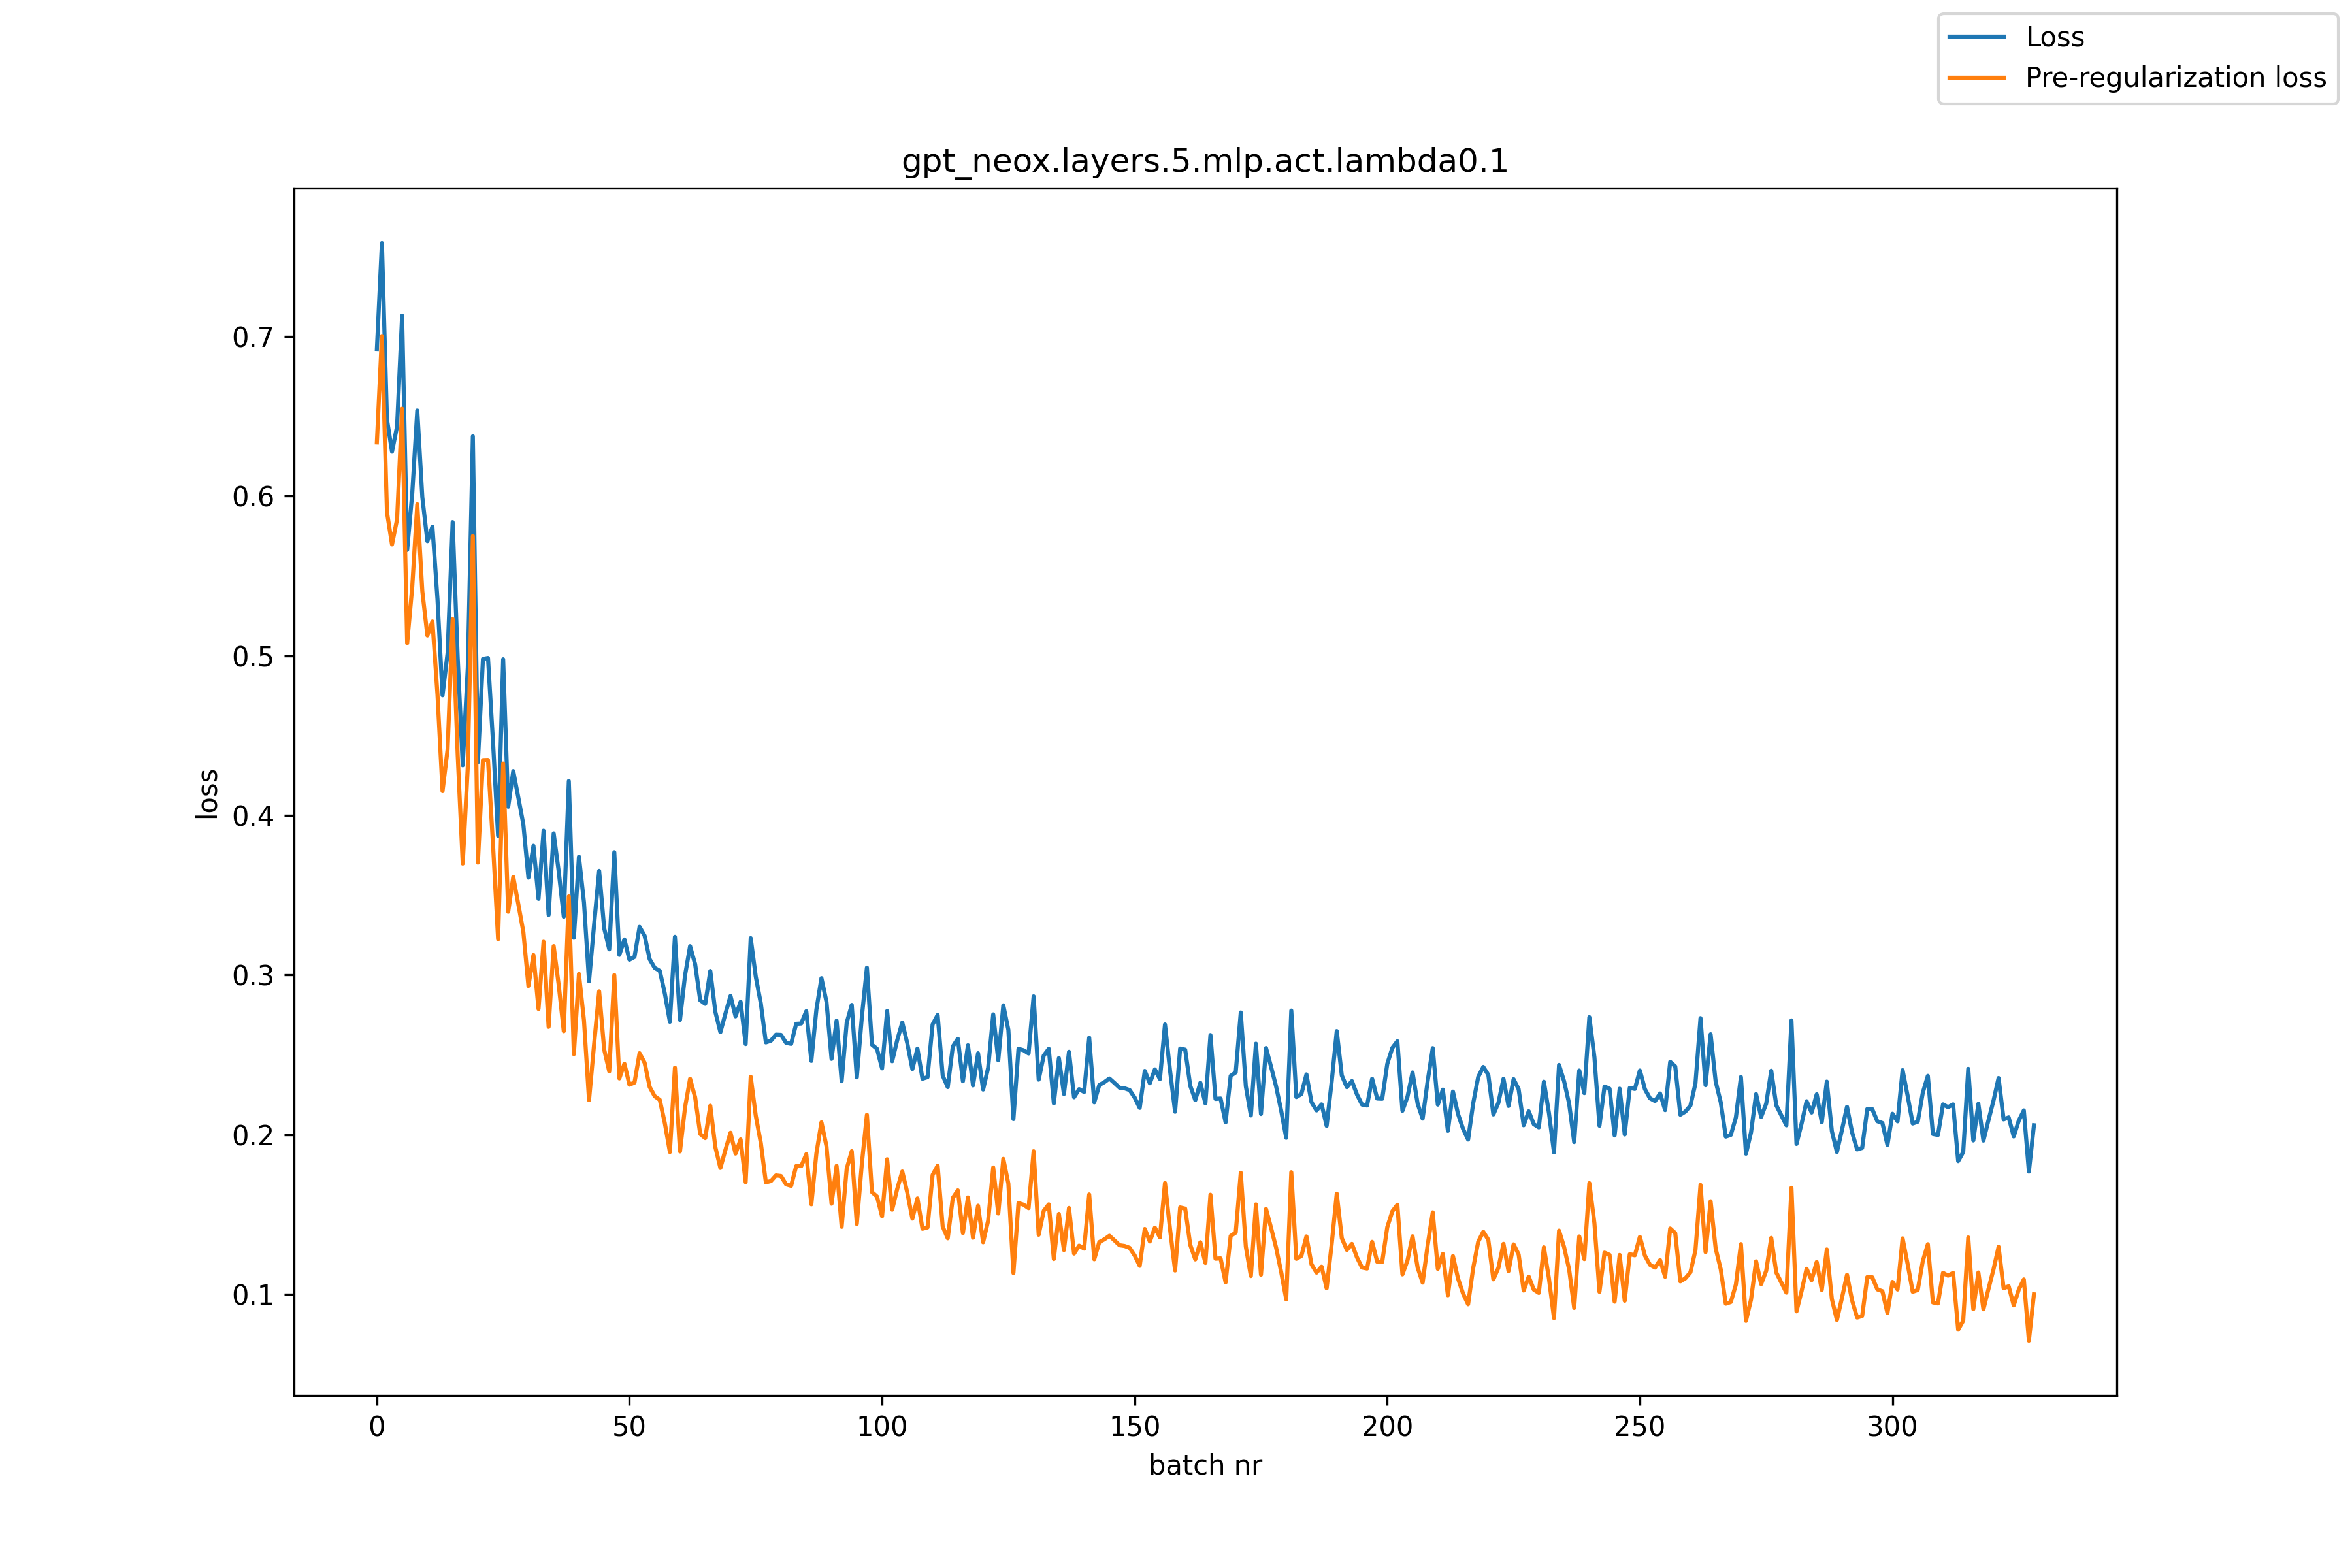

The table this chart was drawn from, first rows:
, loss, pre_reg_loss
0, 0.6918, 0.6336
1, 0.7584, 0.7002
2, 0.648, 0.5899
3, 0.6278, 0.5697
4, 0.6436, 0.5854
5, 0.713, 0.6547
6, 0.5662, 0.5078
7, 0.6015, 0.5429
8, 0.6536, 0.5948
9, 0.5992, 0.5403
10, 0.5717, 0.5127
11, 0.5808, 0.5214
12, 0.5353, 0.4756
13, 0.4752, 0.4152
14, 0.5016, 0.4413
15, 0.5837, 0.5229
16, 0.499, 0.4378
17, 0.4314, 0.3698
18, 0.4926, 0.4306
19, 0.6374, 0.575
20, 0.4333, 0.3704
21, 0.498, 0.4346
22, 0.4986, 0.4347
23, 0.4455, 0.3812
24, 0.3872, 0.3224
25, 0.4978, 0.4325
26, 0.4054, 0.3396
27, 0.4277, 0.3614
28, 0.4112, 0.3444
29, 0.3943, 0.327
30, 0.361, 0.2932
31, 0.3809, 0.3125
32, 0.3477, 0.2788
33, 0.3904, 0.3209
34, 0.3376, 0.2675
35, 0.3887, 0.3181
36, 0.3649, 0.2937
37, 0.3365, 0.2648
38, 0.4215, 0.3493
39, 0.3233, 0.2505
40, 0.3741, 0.3007
41, 0.3455, 0.2716
42, 0.2961, 0.2216
43, 0.3315, 0.2565
44, 0.3653, 0.2898
45, 0.3293, 0.2533
46, 0.3161, 0.2396
47, 0.3769, 0.3
48, 0.3126, 0.2352
49, 0.3223, 0.2445
50, 0.3096, 0.2313
51, 0.3114, 0.2326
52, 0.3302, 0.2511
53, 0.3246, 0.2451
54, 0.3099, 0.2299
55, 0.3045, 0.2241
56, 0.3026, 0.2219
57, 0.2884, 0.2072
58, 0.2707, 0.1891
59, 0.324, 0.242
... 269 more rows
